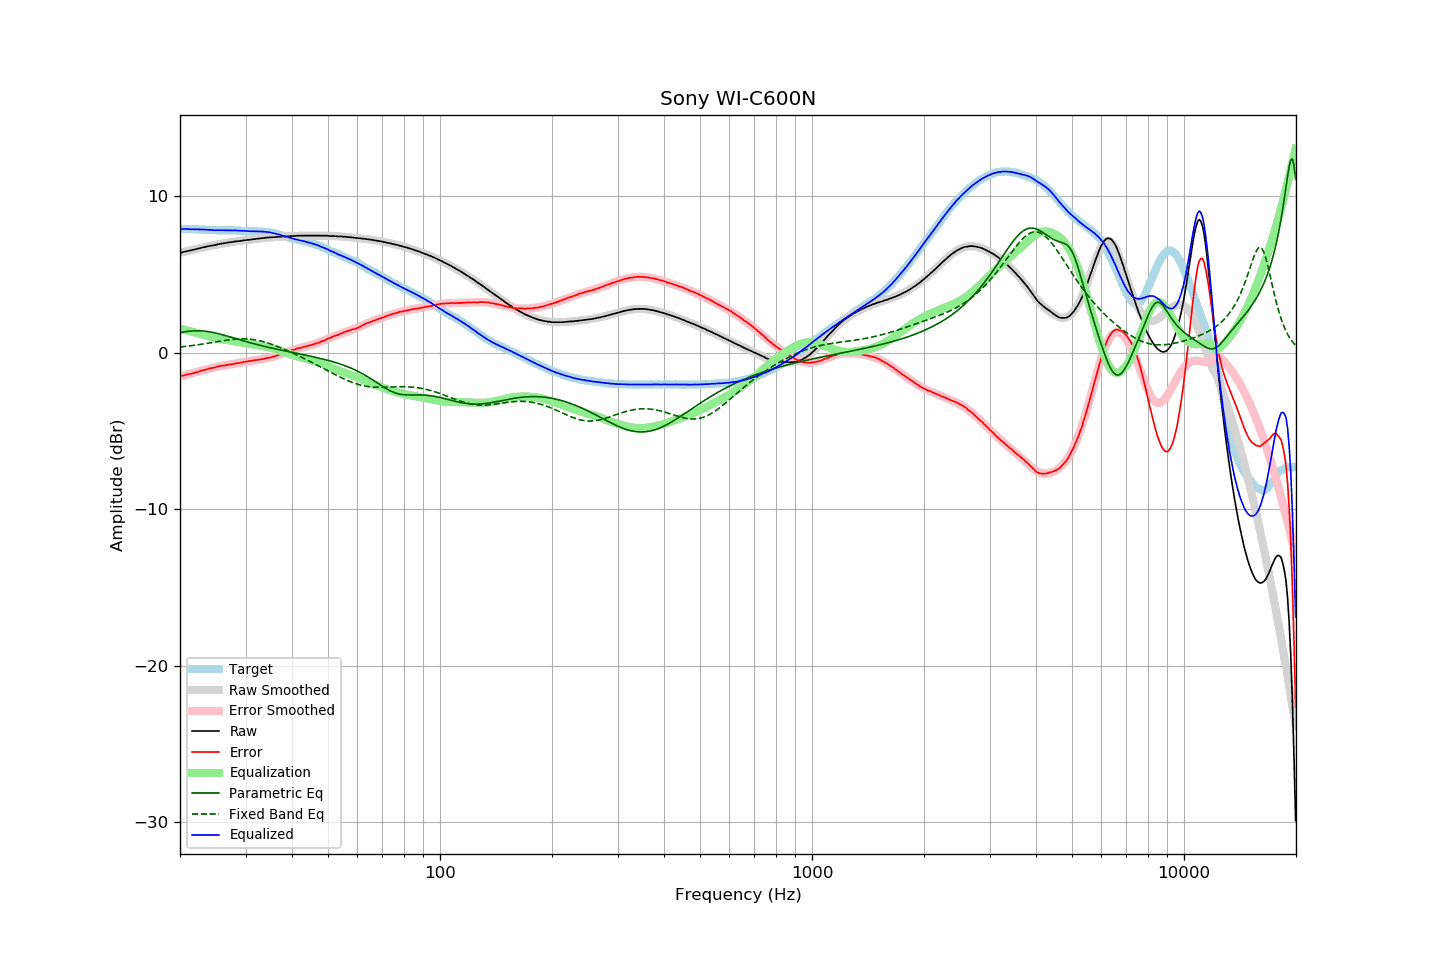

Source data for this figure (header and first rows):
frequency, raw, error, smoothed, error_smoothed, equalization, parametric_eq, fixed_band_eq, equalized_raw, equalized_smoothed, target
20.00, 6.37, -1.52, 6.36, -1.53, 1.53, 1.27, 0.35, 7.90, 7.89, 7.89
20.20, 6.39, -1.50, 6.39, -1.50, 1.50, 1.29, 0.36, 7.89, 7.89, 7.89
20.40, 6.42, -1.47, 6.41, -1.48, 1.48, 1.31, 0.37, 7.89, 7.89, 7.89
20.61, 6.44, -1.45, 6.44, -1.45, 1.45, 1.32, 0.39, 7.88, 7.89, 7.89
20.81, 6.47, -1.41, 6.46, -1.42, 1.42, 1.34, 0.40, 7.89, 7.88, 7.88
21.02, 6.49, -1.39, 6.49, -1.40, 1.40, 1.35, 0.41, 7.88, 7.88, 7.88
21.23, 6.51, -1.37, 6.51, -1.37, 1.37, 1.37, 0.42, 7.87, 7.88, 7.88
21.44, 6.53, -1.36, 6.54, -1.34, 1.34, 1.38, 0.44, 7.87, 7.88, 7.89
21.66, 6.56, -1.32, 6.56, -1.31, 1.31, 1.38, 0.45, 7.87, 7.87, 7.88
21.87, 6.58, -1.30, 6.58, -1.29, 1.29, 1.39, 0.46, 7.86, 7.87, 7.88
22.09, 6.61, -1.26, 6.61, -1.26, 1.26, 1.39, 0.48, 7.87, 7.87, 7.87
22.31, 6.63, -1.24, 6.63, -1.23, 1.23, 1.39, 0.49, 7.86, 7.86, 7.87
22.54, 6.66, -1.20, 6.65, -1.20, 1.20, 1.39, 0.51, 7.86, 7.86, 7.86
22.76, 6.68, -1.18, 6.68, -1.18, 1.18, 1.38, 0.52, 7.85, 7.85, 7.86
22.99, 6.71, -1.14, 6.70, -1.15, 1.15, 1.38, 0.54, 7.85, 7.85, 7.85
23.22, 6.73, -1.11, 6.72, -1.12, 1.12, 1.37, 0.56, 7.85, 7.84, 7.84
23.45, 6.75, -1.09, 6.75, -1.09, 1.09, 1.36, 0.57, 7.84, 7.84, 7.84
23.69, 6.78, -1.05, 6.77, -1.06, 1.06, 1.34, 0.59, 7.84, 7.83, 7.83
23.92, 6.80, -1.02, 6.79, -1.03, 1.03, 1.33, 0.61, 7.83, 7.83, 7.82
24.16, 6.82, -1.00, 6.81, -1.01, 1.01, 1.31, 0.62, 7.82, 7.82, 7.82
24.40, 6.83, -0.99, 6.83, -0.98, 0.98, 1.29, 0.64, 7.81, 7.82, 7.82
24.65, 6.85, -0.97, 6.85, -0.96, 0.96, 1.27, 0.66, 7.81, 7.81, 7.82
24.89, 6.87, -0.95, 6.87, -0.94, 0.94, 1.25, 0.67, 7.80, 7.81, 7.82
25.14, 6.90, -0.91, 6.89, -0.91, 0.91, 1.23, 0.69, 7.81, 7.81, 7.81
25.39, 6.92, -0.88, 6.91, -0.89, 0.89, 1.20, 0.71, 7.81, 7.81, 7.80
25.65, 6.94, -0.86, 6.93, -0.87, 0.87, 1.17, 0.72, 7.81, 7.81, 7.80
25.91, 6.96, -0.84, 6.95, -0.85, 0.85, 1.15, 0.74, 7.81, 7.80, 7.80
26.16, 6.97, -0.84, 6.97, -0.83, 0.83, 1.12, 0.76, 7.80, 7.80, 7.81
26.43, 6.99, -0.82, 6.99, -0.82, 0.82, 1.09, 0.77, 7.80, 7.80, 7.81
26.69, 7.01, -0.80, 7.00, -0.80, 0.80, 1.06, 0.79, 7.81, 7.80, 7.81
26.96, 7.03, -0.77, 7.02, -0.78, 0.78, 1.03, 0.80, 7.81, 7.80, 7.80
27.23, 7.04, -0.76, 7.04, -0.76, 0.76, 1.00, 0.81, 7.80, 7.80, 7.80
27.50, 7.05, -0.75, 7.05, -0.75, 0.75, 0.97, 0.83, 7.79, 7.80, 7.80
27.77, 7.07, -0.74, 7.07, -0.73, 0.73, 0.94, 0.84, 7.80, 7.80, 7.81
28.05, 7.09, -0.71, 7.08, -0.71, 0.71, 0.91, 0.85, 7.80, 7.79, 7.80
28.33, 7.10, -0.69, 7.09, -0.69, 0.69, 0.88, 0.86, 7.79, 7.79, 7.79
28.62, 7.11, -0.67, 7.11, -0.68, 0.68, 0.85, 0.86, 7.78, 7.78, 7.78
28.90, 7.12, -0.67, 7.12, -0.66, 0.66, 0.82, 0.87, 7.77, 7.78, 7.79
29.19, 7.14, -0.64, 7.13, -0.64, 0.64, 0.79, 0.87, 7.77, 7.77, 7.78
29.48, 7.15, -0.62, 7.15, -0.62, 0.62, 0.76, 0.87, 7.77, 7.77, 7.77
29.78, 7.17, -0.59, 7.16, -0.60, 0.60, 0.73, 0.87, 7.77, 7.76, 7.76
30.08, 7.18, -0.58, 7.17, -0.58, 0.58, 0.70, 0.87, 7.76, 7.76, 7.76
30.38, 7.19, -0.56, 7.19, -0.57, 0.57, 0.67, 0.86, 7.75, 7.75, 7.75
30.68, 7.20, -0.54, 7.20, -0.55, 0.55, 0.64, 0.86, 7.75, 7.75, 7.74
30.99, 7.21, -0.53, 7.21, -0.53, 0.53, 0.61, 0.85, 7.74, 7.74, 7.74
31.30, 7.23, -0.51, 7.22, -0.52, 0.52, 0.59, 0.84, 7.74, 7.74, 7.74
31.61, 7.24, -0.50, 7.24, -0.50, 0.50, 0.56, 0.82, 7.74, 7.74, 7.74
31.93, 7.25, -0.48, 7.25, -0.49, 0.49, 0.53, 0.81, 7.73, 7.74, 7.73
32.24, 7.27, -0.47, 7.26, -0.47, 0.47, 0.51, 0.79, 7.73, 7.73, 7.74
32.57, 7.28, -0.45, 7.28, -0.45, 0.45, 0.48, 0.77, 7.73, 7.73, 7.73
32.89, 7.29, -0.44, 7.29, -0.44, 0.44, 0.45, 0.74, 7.72, 7.73, 7.73
33.22, 7.31, -0.42, 7.30, -0.42, 0.42, 0.43, 0.72, 7.73, 7.72, 7.73
33.55, 7.31, -0.41, 7.31, -0.40, 0.40, 0.40, 0.69, 7.71, 7.71, 7.72
33.89, 7.33, -0.38, 7.32, -0.38, 0.38, 0.38, 0.66, 7.71, 7.71, 7.71
34.23, 7.34, -0.35, 7.33, -0.36, 0.36, 0.35, 0.63, 7.70, 7.69, 7.69
34.57, 7.35, -0.34, 7.34, -0.34, 0.34, 0.33, 0.60, 7.69, 7.68, 7.69
34.92, 7.36, -0.31, 7.35, -0.31, 0.31, 0.31, 0.56, 7.67, 7.66, 7.67
35.27, 7.36, -0.30, 7.36, -0.29, 0.29, 0.28, 0.53, 7.64, 7.65, 7.66
35.62, 7.37, -0.26, 7.37, -0.26, 0.26, 0.26, 0.49, 7.63, 7.62, 7.63
35.97, 7.37, -0.24, 7.37, -0.23, 0.23, 0.24, 0.45, 7.59, 7.60, 7.61
... 635 more rows
